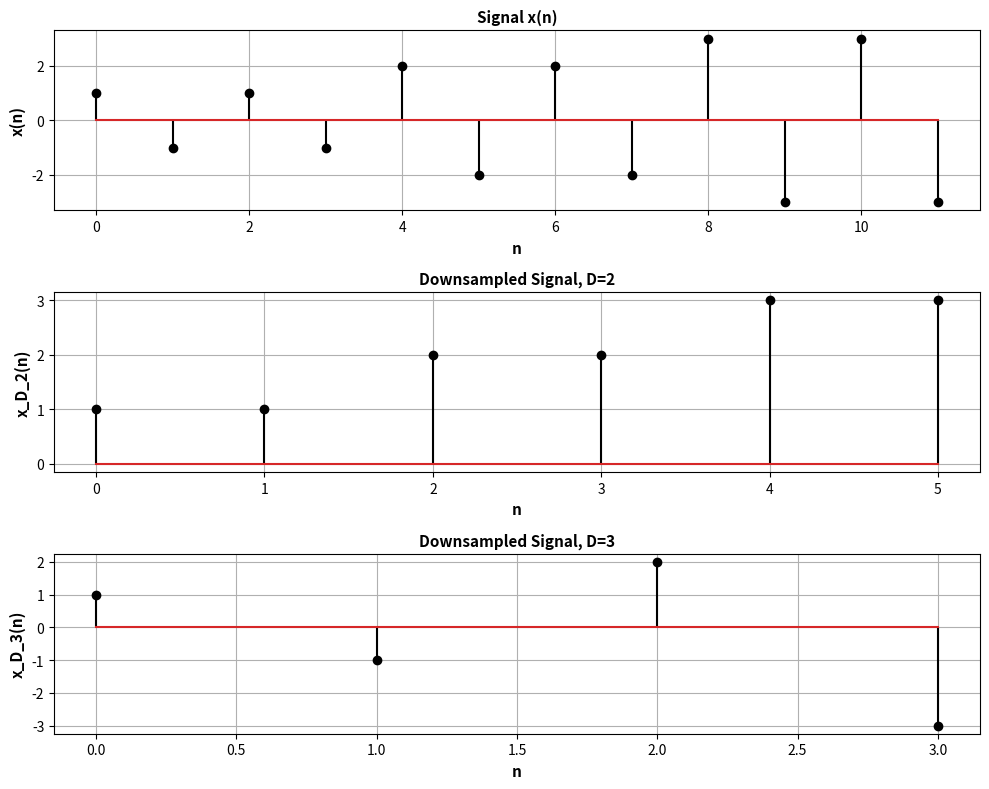

This figure's Python source:
# Decimation Process 
import numpy as np 
import matplotlib.pyplot as plt 

xn = np.array([1, -1, 1, -1, 2, -2, 2, -2, 3, -3, 3, -3]) 
N = len(xn) 
n = np.arange(N) 

xD2n = xn[::2] 
n1 = np.arange(len(xD2n)) 
xD3n = xn[::3] 
n2 = np.arange(len(xD3n)) 

plt.figure(figsize=(10, 8)) 
plt.subplot(3, 1, 1) 
plt.stem(n, xn, 'k')
plt.xlabel('n', fontsize=11, fontweight='bold') 
plt.ylabel('x(n)', fontsize=11, fontweight='bold') 
plt.title('Signal x(n)', fontsize=11, fontweight='bold') 
plt.grid(True) 

plt.subplot(3, 1, 2) 
plt.stem(n1, xD2n, 'k') 
plt.xlabel('n', fontsize=11, fontweight='bold') 
plt.ylabel('x_D_2(n)', fontsize=11, fontweight='bold') 
plt.title('Downsampled Signal, D=2', fontsize=11, fontweight='bold') 
plt.grid(True) 

plt.subplot(3, 1, 3) 
plt.stem(n2, xD3n, 'k')  
plt.xlabel('n', fontsize=11, fontweight='bold') 
plt.ylabel('x_D_3(n)', fontsize=11, fontweight='bold') 
plt.title('Downsampled Signal, D=3', fontsize=11, fontweight='bold') 
plt.grid(True) 

plt.tight_layout() 
plt.show()
